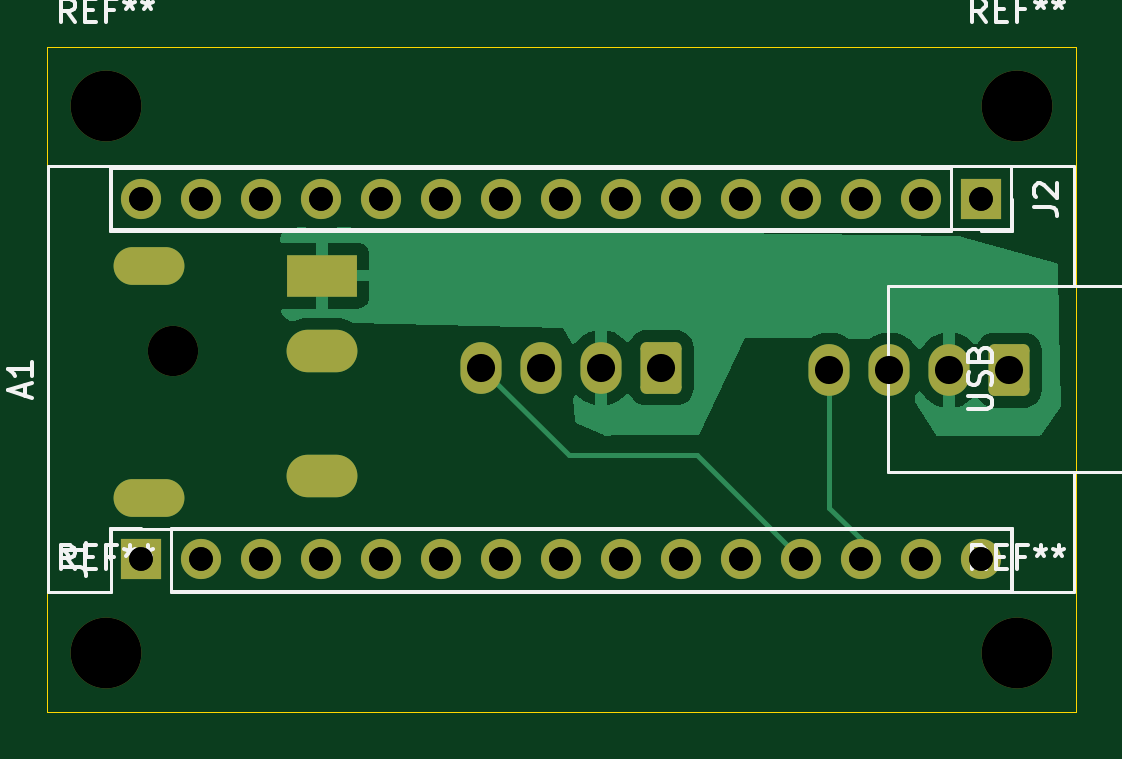
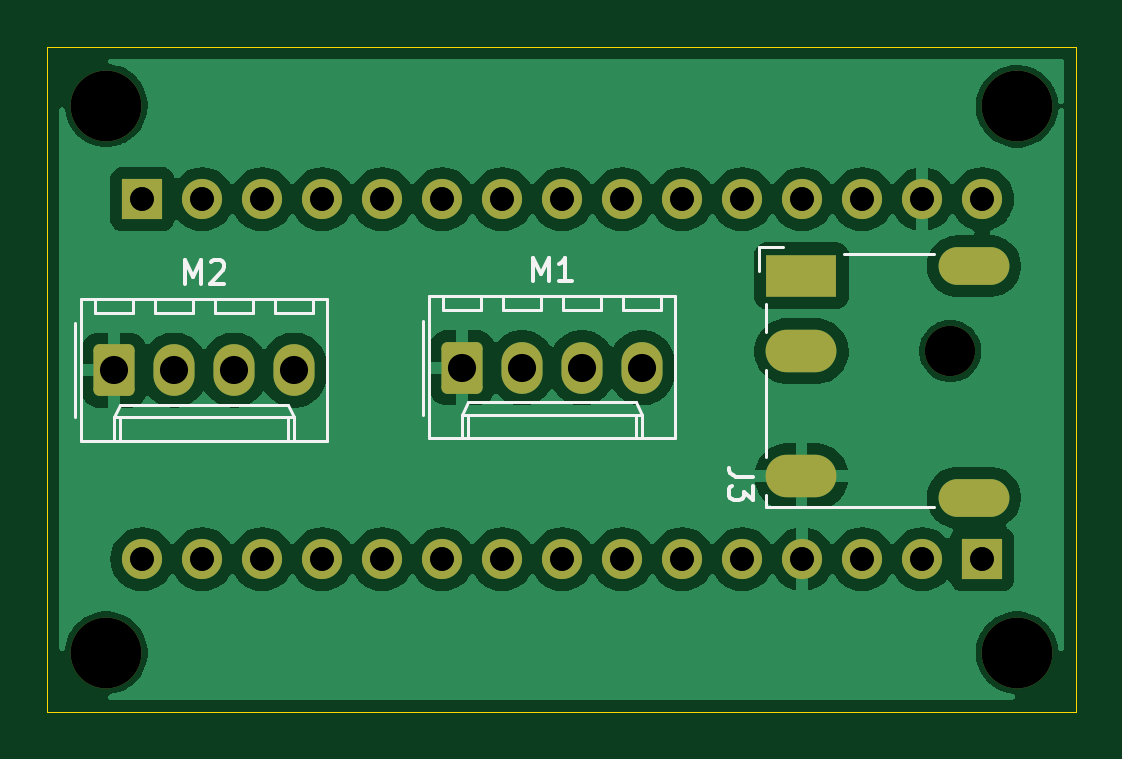
Circuit board: 11 layer files. Board 43.5 x 28.1 mm.
- bottom_copper: nano-fan-5-B_Cu.gbr (71642 bytes)
- bottom_mask: nano-fan-5-B_Mask.gbr (3622 bytes)
- paste: nano-fan-5-B_Paste.gbr (453 bytes)
- bottom_silk: nano-fan-5-B_Silkscreen.gbr (5441 bytes)
- outline: nano-fan-5-Edge_Cuts.gbr (608 bytes)
- top_copper: nano-fan-5-F_Cu.gbr (16957 bytes)
- top_mask: nano-fan-5-F_Mask.gbr (3622 bytes)
- paste: nano-fan-5-F_Paste.gbr (453 bytes)
- top_silk: nano-fan-5-F_Silkscreen.gbr (11575 bytes)
- drill: nano-fan-5-NPTH.drl (464 bytes)
- drill: nano-fan-5-PTH.drl (1587 bytes)

=== bottom_copper: nano-fan-5-B_Cu.gbr (71642 bytes, source omitted) ===
=== bottom_mask: nano-fan-5-B_Mask.gbr ===
%TF.GenerationSoftware,KiCad,Pcbnew,8.0.8*%
%TF.CreationDate,2025-01-27T11:14:47-08:00*%
%TF.ProjectId,nano-fan-5,6e616e6f-2d66-4616-9e2d-352e6b696361,rev?*%
%TF.SameCoordinates,Original*%
%TF.FileFunction,Soldermask,Bot*%
%TF.FilePolarity,Negative*%
%FSLAX46Y46*%
G04 Gerber Fmt 4.6, Leading zero omitted, Abs format (unit mm)*
G04 Created by KiCad (PCBNEW 8.0.8) date 2025-01-27 11:14:47*
%MOMM*%
%LPD*%
G01*
G04 APERTURE LIST*
G04 Aperture macros list*
%AMRoundRect*
0 Rectangle with rounded corners*
0 $1 Rounding radius*
0 $2 $3 $4 $5 $6 $7 $8 $9 X,Y pos of 4 corners*
0 Add a 4 corners polygon primitive as box body*
4,1,4,$2,$3,$4,$5,$6,$7,$8,$9,$2,$3,0*
0 Add four circle primitives for the rounded corners*
1,1,$1+$1,$2,$3*
1,1,$1+$1,$4,$5*
1,1,$1+$1,$6,$7*
1,1,$1+$1,$8,$9*
0 Add four rect primitives between the rounded corners*
20,1,$1+$1,$2,$3,$4,$5,0*
20,1,$1+$1,$4,$5,$6,$7,0*
20,1,$1+$1,$6,$7,$8,$9,0*
20,1,$1+$1,$8,$9,$2,$3,0*%
G04 Aperture macros list end*
%ADD10R,1.600000X1.600000*%
%ADD11O,1.600000X1.600000*%
%ADD12R,1.700000X1.700000*%
%ADD13O,1.700000X1.700000*%
%ADD14C,3.000000*%
%ADD15C,2.130000*%
%ADD16R,3.000000X1.800000*%
%ADD17O,3.000000X1.800000*%
%ADD18O,3.000000X1.600000*%
%ADD19RoundRect,0.250000X0.620000X0.845000X-0.620000X0.845000X-0.620000X-0.845000X0.620000X-0.845000X0*%
%ADD20O,1.740000X2.190000*%
G04 APERTURE END LIST*
D10*
%TO.C,A1*%
X104140000Y-89052400D03*
D11*
X106680000Y-89052400D03*
X109220000Y-89052400D03*
X111760000Y-89052400D03*
X114300000Y-89052400D03*
X116840000Y-89052400D03*
X119380000Y-89052400D03*
X121920000Y-89052400D03*
X124460000Y-89052400D03*
X127000000Y-89052400D03*
X129540000Y-89052400D03*
X132080000Y-89052400D03*
X134620000Y-89052400D03*
X137160000Y-89052400D03*
X139700000Y-89052400D03*
X139700000Y-73812400D03*
X137160000Y-73812400D03*
X134620000Y-73812400D03*
X132080000Y-73812400D03*
X129540000Y-73812400D03*
X127000000Y-73812400D03*
X124460000Y-73812400D03*
X121920000Y-73812400D03*
X119380000Y-73812400D03*
X116840000Y-73812400D03*
X114300000Y-73812400D03*
X111760000Y-73812400D03*
X109220000Y-73812400D03*
X106680000Y-73812400D03*
X104140000Y-73812400D03*
%TD*%
D12*
%TO.C,J2*%
X139700000Y-73812400D03*
D13*
X137160000Y-73812400D03*
X134620000Y-73812400D03*
X132080000Y-73812400D03*
X129540000Y-73812400D03*
X127000000Y-73812400D03*
X124460000Y-73812400D03*
X121920000Y-73812400D03*
X119380000Y-73812400D03*
X116840000Y-73812400D03*
X114300000Y-73812400D03*
X111760000Y-73812400D03*
X109220000Y-73812400D03*
X106680000Y-73812400D03*
X104140000Y-73812400D03*
%TD*%
D14*
%TO.C,REF\u002A\u002A*%
X141224000Y-93014800D03*
%TD*%
%TO.C,REF\u002A\u002A*%
X141224000Y-69850000D03*
%TD*%
D12*
%TO.C,J1*%
X104140000Y-89052400D03*
D13*
X106680000Y-89052400D03*
X109220000Y-89052400D03*
X111760000Y-89052400D03*
X114300000Y-89052400D03*
X116840000Y-89052400D03*
X119380000Y-89052400D03*
X121920000Y-89052400D03*
X124460000Y-89052400D03*
X127000000Y-89052400D03*
X129540000Y-89052400D03*
X132080000Y-89052400D03*
X134620000Y-89052400D03*
X137160000Y-89052400D03*
X139700000Y-89052400D03*
%TD*%
D14*
%TO.C,REF\u002A\u002A*%
X102666800Y-93014800D03*
%TD*%
%TO.C,REF\u002A\u002A*%
X102666800Y-69875400D03*
%TD*%
D15*
%TO.C,J3*%
X105491200Y-80245700D03*
D16*
X111791200Y-77045700D03*
D17*
X111791200Y-85545700D03*
X111791200Y-80245700D03*
D18*
X104491200Y-86445700D03*
X104491200Y-76645700D03*
%TD*%
D19*
%TO.C,M1*%
X126161800Y-80949800D03*
D20*
X123621800Y-80949800D03*
X121081800Y-80949800D03*
X118541800Y-80949800D03*
%TD*%
D19*
%TO.C,M2*%
X140893800Y-81051400D03*
D20*
X138353800Y-81051400D03*
X135813800Y-81051400D03*
X133273800Y-81051400D03*
%TD*%
M02*

=== paste: nano-fan-5-B_Paste.gbr ===
%TF.GenerationSoftware,KiCad,Pcbnew,8.0.8*%
%TF.CreationDate,2025-01-27T11:14:47-08:00*%
%TF.ProjectId,nano-fan-5,6e616e6f-2d66-4616-9e2d-352e6b696361,rev?*%
%TF.SameCoordinates,Original*%
%TF.FileFunction,Paste,Bot*%
%TF.FilePolarity,Positive*%
%FSLAX46Y46*%
G04 Gerber Fmt 4.6, Leading zero omitted, Abs format (unit mm)*
G04 Created by KiCad (PCBNEW 8.0.8) date 2025-01-27 11:14:47*
%MOMM*%
%LPD*%
G01*
G04 APERTURE LIST*
G04 APERTURE END LIST*
M02*

=== bottom_silk: nano-fan-5-B_Silkscreen.gbr ===
%TF.GenerationSoftware,KiCad,Pcbnew,8.0.8*%
%TF.CreationDate,2025-01-27T11:14:47-08:00*%
%TF.ProjectId,nano-fan-5,6e616e6f-2d66-4616-9e2d-352e6b696361,rev?*%
%TF.SameCoordinates,Original*%
%TF.FileFunction,Legend,Bot*%
%TF.FilePolarity,Positive*%
%FSLAX46Y46*%
G04 Gerber Fmt 4.6, Leading zero omitted, Abs format (unit mm)*
G04 Created by KiCad (PCBNEW 8.0.8) date 2025-01-27 11:14:47*
%MOMM*%
%LPD*%
G01*
G04 APERTURE LIST*
%ADD10C,0.150000*%
%ADD11C,0.120000*%
G04 APERTURE END LIST*
D10*
X113846019Y-85556539D02*
X114560304Y-85556539D01*
X114560304Y-85556539D02*
X114703161Y-85508920D01*
X114703161Y-85508920D02*
X114798400Y-85413682D01*
X114798400Y-85413682D02*
X114846019Y-85270825D01*
X114846019Y-85270825D02*
X114846019Y-85175587D01*
X113846019Y-85937492D02*
X113846019Y-86556539D01*
X113846019Y-86556539D02*
X114226971Y-86223206D01*
X114226971Y-86223206D02*
X114226971Y-86366063D01*
X114226971Y-86366063D02*
X114274590Y-86461301D01*
X114274590Y-86461301D02*
X114322209Y-86508920D01*
X114322209Y-86508920D02*
X114417447Y-86556539D01*
X114417447Y-86556539D02*
X114655542Y-86556539D01*
X114655542Y-86556539D02*
X114750780Y-86508920D01*
X114750780Y-86508920D02*
X114798400Y-86461301D01*
X114798400Y-86461301D02*
X114846019Y-86366063D01*
X114846019Y-86366063D02*
X114846019Y-86080349D01*
X114846019Y-86080349D02*
X114798400Y-85985111D01*
X114798400Y-85985111D02*
X114750780Y-85937492D01*
X123161323Y-77284619D02*
X123161323Y-76284619D01*
X123161323Y-76284619D02*
X122827990Y-76998904D01*
X122827990Y-76998904D02*
X122494657Y-76284619D01*
X122494657Y-76284619D02*
X122494657Y-77284619D01*
X121494657Y-77284619D02*
X122066085Y-77284619D01*
X121780371Y-77284619D02*
X121780371Y-76284619D01*
X121780371Y-76284619D02*
X121875609Y-76427476D01*
X121875609Y-76427476D02*
X121970847Y-76522714D01*
X121970847Y-76522714D02*
X122066085Y-76570333D01*
X137893323Y-77386219D02*
X137893323Y-76386219D01*
X137893323Y-76386219D02*
X137559990Y-77100504D01*
X137559990Y-77100504D02*
X137226657Y-76386219D01*
X137226657Y-76386219D02*
X137226657Y-77386219D01*
X136798085Y-76481457D02*
X136750466Y-76433838D01*
X136750466Y-76433838D02*
X136655228Y-76386219D01*
X136655228Y-76386219D02*
X136417133Y-76386219D01*
X136417133Y-76386219D02*
X136321895Y-76433838D01*
X136321895Y-76433838D02*
X136274276Y-76481457D01*
X136274276Y-76481457D02*
X136226657Y-76576695D01*
X136226657Y-76576695D02*
X136226657Y-76671933D01*
X136226657Y-76671933D02*
X136274276Y-76814790D01*
X136274276Y-76814790D02*
X136845704Y-77386219D01*
X136845704Y-77386219D02*
X136226657Y-77386219D01*
D11*
%TO.C,J3*%
X109991200Y-76145700D02*
X106191200Y-76145700D01*
X112591200Y-75845700D02*
X113591200Y-75845700D01*
X113291200Y-79445700D02*
X113291200Y-78245700D01*
X113291200Y-84745700D02*
X113291200Y-81045700D01*
X113291200Y-86845700D02*
X106191200Y-86845700D01*
X113291200Y-86845700D02*
X113291200Y-86345700D01*
X113591200Y-76845700D02*
X113591200Y-75845700D01*
%TO.C,M1*%
X117161800Y-77919800D02*
X117161800Y-83939800D01*
X117161800Y-83939800D02*
X127541800Y-83939800D01*
X117741800Y-77919800D02*
X117741800Y-78519800D01*
X117741800Y-78519800D02*
X119341800Y-78519800D01*
X118541800Y-82939800D02*
X118791800Y-82409800D01*
X118541800Y-82939800D02*
X126161800Y-82939800D01*
X118541800Y-83939800D02*
X118541800Y-82939800D01*
X118791800Y-82409800D02*
X125911800Y-82409800D01*
X118791800Y-82939800D02*
X118791800Y-83939800D01*
X119341800Y-78519800D02*
X119341800Y-77919800D01*
X120281800Y-77919800D02*
X120281800Y-78519800D01*
X120281800Y-78519800D02*
X121881800Y-78519800D01*
X121881800Y-78519800D02*
X121881800Y-77919800D01*
X122821800Y-77919800D02*
X122821800Y-78519800D01*
X122821800Y-78519800D02*
X124421800Y-78519800D01*
X124421800Y-78519800D02*
X124421800Y-77919800D01*
X125361800Y-77919800D02*
X125361800Y-78519800D01*
X125361800Y-78519800D02*
X126961800Y-78519800D01*
X125911800Y-82409800D02*
X126161800Y-82939800D01*
X125911800Y-82939800D02*
X125911800Y-83939800D01*
X126161800Y-82939800D02*
X126161800Y-83939800D01*
X126961800Y-78519800D02*
X126961800Y-77919800D01*
X127541800Y-77919800D02*
X117161800Y-77919800D01*
X127541800Y-83939800D02*
X127541800Y-77919800D01*
X127831800Y-82949800D02*
X127831800Y-78949800D01*
%TO.C,M2*%
X131893800Y-78021400D02*
X131893800Y-84041400D01*
X131893800Y-84041400D02*
X142273800Y-84041400D01*
X132473800Y-78021400D02*
X132473800Y-78621400D01*
X132473800Y-78621400D02*
X134073800Y-78621400D01*
X133273800Y-83041400D02*
X133523800Y-82511400D01*
X133273800Y-83041400D02*
X140893800Y-83041400D01*
X133273800Y-84041400D02*
X133273800Y-83041400D01*
X133523800Y-82511400D02*
X140643800Y-82511400D01*
X133523800Y-83041400D02*
X133523800Y-84041400D01*
X134073800Y-78621400D02*
X134073800Y-78021400D01*
X135013800Y-78021400D02*
X135013800Y-78621400D01*
X135013800Y-78621400D02*
X136613800Y-78621400D01*
X136613800Y-78621400D02*
X136613800Y-78021400D01*
X137553800Y-78021400D02*
X137553800Y-78621400D01*
X137553800Y-78621400D02*
X139153800Y-78621400D01*
X139153800Y-78621400D02*
X139153800Y-78021400D01*
X140093800Y-78021400D02*
X140093800Y-78621400D01*
X140093800Y-78621400D02*
X141693800Y-78621400D01*
X140643800Y-82511400D02*
X140893800Y-83041400D01*
X140643800Y-83041400D02*
X140643800Y-84041400D01*
X140893800Y-83041400D02*
X140893800Y-84041400D01*
X141693800Y-78621400D02*
X141693800Y-78021400D01*
X142273800Y-78021400D02*
X131893800Y-78021400D01*
X142273800Y-84041400D02*
X142273800Y-78021400D01*
X142563800Y-83051400D02*
X142563800Y-79051400D01*
%TD*%
M02*

=== outline: nano-fan-5-Edge_Cuts.gbr ===
%TF.GenerationSoftware,KiCad,Pcbnew,8.0.8*%
%TF.CreationDate,2025-01-27T11:14:47-08:00*%
%TF.ProjectId,nano-fan-5,6e616e6f-2d66-4616-9e2d-352e6b696361,rev?*%
%TF.SameCoordinates,Original*%
%TF.FileFunction,Profile,NP*%
%FSLAX46Y46*%
G04 Gerber Fmt 4.6, Leading zero omitted, Abs format (unit mm)*
G04 Created by KiCad (PCBNEW 8.0.8) date 2025-01-27 11:14:47*
%MOMM*%
%LPD*%
G01*
G04 APERTURE LIST*
%TA.AperFunction,Profile*%
%ADD10C,0.050000*%
%TD*%
G04 APERTURE END LIST*
D10*
X100177600Y-67360800D02*
X143713200Y-67360800D01*
X143713200Y-95504000D01*
X100177600Y-95504000D01*
X100177600Y-67360800D01*
M02*

=== top_copper: nano-fan-5-F_Cu.gbr (16957 bytes, source omitted) ===
=== top_mask: nano-fan-5-F_Mask.gbr ===
%TF.GenerationSoftware,KiCad,Pcbnew,8.0.8*%
%TF.CreationDate,2025-01-27T11:14:47-08:00*%
%TF.ProjectId,nano-fan-5,6e616e6f-2d66-4616-9e2d-352e6b696361,rev?*%
%TF.SameCoordinates,Original*%
%TF.FileFunction,Soldermask,Top*%
%TF.FilePolarity,Negative*%
%FSLAX46Y46*%
G04 Gerber Fmt 4.6, Leading zero omitted, Abs format (unit mm)*
G04 Created by KiCad (PCBNEW 8.0.8) date 2025-01-27 11:14:47*
%MOMM*%
%LPD*%
G01*
G04 APERTURE LIST*
G04 Aperture macros list*
%AMRoundRect*
0 Rectangle with rounded corners*
0 $1 Rounding radius*
0 $2 $3 $4 $5 $6 $7 $8 $9 X,Y pos of 4 corners*
0 Add a 4 corners polygon primitive as box body*
4,1,4,$2,$3,$4,$5,$6,$7,$8,$9,$2,$3,0*
0 Add four circle primitives for the rounded corners*
1,1,$1+$1,$2,$3*
1,1,$1+$1,$4,$5*
1,1,$1+$1,$6,$7*
1,1,$1+$1,$8,$9*
0 Add four rect primitives between the rounded corners*
20,1,$1+$1,$2,$3,$4,$5,0*
20,1,$1+$1,$4,$5,$6,$7,0*
20,1,$1+$1,$6,$7,$8,$9,0*
20,1,$1+$1,$8,$9,$2,$3,0*%
G04 Aperture macros list end*
%ADD10R,1.600000X1.600000*%
%ADD11O,1.600000X1.600000*%
%ADD12R,1.700000X1.700000*%
%ADD13O,1.700000X1.700000*%
%ADD14C,3.000000*%
%ADD15C,2.130000*%
%ADD16R,3.000000X1.800000*%
%ADD17O,3.000000X1.800000*%
%ADD18O,3.000000X1.600000*%
%ADD19RoundRect,0.250000X0.620000X0.845000X-0.620000X0.845000X-0.620000X-0.845000X0.620000X-0.845000X0*%
%ADD20O,1.740000X2.190000*%
G04 APERTURE END LIST*
D10*
%TO.C,A1*%
X104140000Y-89052400D03*
D11*
X106680000Y-89052400D03*
X109220000Y-89052400D03*
X111760000Y-89052400D03*
X114300000Y-89052400D03*
X116840000Y-89052400D03*
X119380000Y-89052400D03*
X121920000Y-89052400D03*
X124460000Y-89052400D03*
X127000000Y-89052400D03*
X129540000Y-89052400D03*
X132080000Y-89052400D03*
X134620000Y-89052400D03*
X137160000Y-89052400D03*
X139700000Y-89052400D03*
X139700000Y-73812400D03*
X137160000Y-73812400D03*
X134620000Y-73812400D03*
X132080000Y-73812400D03*
X129540000Y-73812400D03*
X127000000Y-73812400D03*
X124460000Y-73812400D03*
X121920000Y-73812400D03*
X119380000Y-73812400D03*
X116840000Y-73812400D03*
X114300000Y-73812400D03*
X111760000Y-73812400D03*
X109220000Y-73812400D03*
X106680000Y-73812400D03*
X104140000Y-73812400D03*
%TD*%
D12*
%TO.C,J2*%
X139700000Y-73812400D03*
D13*
X137160000Y-73812400D03*
X134620000Y-73812400D03*
X132080000Y-73812400D03*
X129540000Y-73812400D03*
X127000000Y-73812400D03*
X124460000Y-73812400D03*
X121920000Y-73812400D03*
X119380000Y-73812400D03*
X116840000Y-73812400D03*
X114300000Y-73812400D03*
X111760000Y-73812400D03*
X109220000Y-73812400D03*
X106680000Y-73812400D03*
X104140000Y-73812400D03*
%TD*%
D14*
%TO.C,REF\u002A\u002A*%
X141224000Y-93014800D03*
%TD*%
%TO.C,REF\u002A\u002A*%
X141224000Y-69850000D03*
%TD*%
D12*
%TO.C,J1*%
X104140000Y-89052400D03*
D13*
X106680000Y-89052400D03*
X109220000Y-89052400D03*
X111760000Y-89052400D03*
X114300000Y-89052400D03*
X116840000Y-89052400D03*
X119380000Y-89052400D03*
X121920000Y-89052400D03*
X124460000Y-89052400D03*
X127000000Y-89052400D03*
X129540000Y-89052400D03*
X132080000Y-89052400D03*
X134620000Y-89052400D03*
X137160000Y-89052400D03*
X139700000Y-89052400D03*
%TD*%
D14*
%TO.C,REF\u002A\u002A*%
X102666800Y-93014800D03*
%TD*%
%TO.C,REF\u002A\u002A*%
X102666800Y-69875400D03*
%TD*%
D15*
%TO.C,J3*%
X105491200Y-80245700D03*
D16*
X111791200Y-77045700D03*
D17*
X111791200Y-85545700D03*
X111791200Y-80245700D03*
D18*
X104491200Y-86445700D03*
X104491200Y-76645700D03*
%TD*%
D19*
%TO.C,M1*%
X126161800Y-80949800D03*
D20*
X123621800Y-80949800D03*
X121081800Y-80949800D03*
X118541800Y-80949800D03*
%TD*%
D19*
%TO.C,M2*%
X140893800Y-81051400D03*
D20*
X138353800Y-81051400D03*
X135813800Y-81051400D03*
X133273800Y-81051400D03*
%TD*%
M02*

=== paste: nano-fan-5-F_Paste.gbr ===
%TF.GenerationSoftware,KiCad,Pcbnew,8.0.8*%
%TF.CreationDate,2025-01-27T11:14:47-08:00*%
%TF.ProjectId,nano-fan-5,6e616e6f-2d66-4616-9e2d-352e6b696361,rev?*%
%TF.SameCoordinates,Original*%
%TF.FileFunction,Paste,Top*%
%TF.FilePolarity,Positive*%
%FSLAX46Y46*%
G04 Gerber Fmt 4.6, Leading zero omitted, Abs format (unit mm)*
G04 Created by KiCad (PCBNEW 8.0.8) date 2025-01-27 11:14:47*
%MOMM*%
%LPD*%
G01*
G04 APERTURE LIST*
G04 APERTURE END LIST*
M02*

=== top_silk: nano-fan-5-F_Silkscreen.gbr (11575 bytes, source omitted) ===
=== drill: nano-fan-5-NPTH.drl ===
M48
; DRILL file {KiCad 8.0.8} date 2025-01-27T11:14:53-0800
; FORMAT={-:-/ absolute / inch / decimal}
; #@! TF.CreationDate,2025-01-27T11:14:53-08:00
; #@! TF.GenerationSoftware,Kicad,Pcbnew,8.0.8
; #@! TF.FileFunction,NonPlated,1,2,NPTH
FMAT,2
INCH
; #@! TA.AperFunction,NonPlated,NPTH,ComponentDrill
T1C0.0839
; #@! TA.AperFunction,NonPlated,NPTH,ComponentDrill
T2C0.1181
%
G90
G05
T1
X4.1532Y-3.1593
T2
X4.042Y-2.751
X4.042Y-3.662
X5.56Y-2.75
X5.56Y-3.662
M30

=== drill: nano-fan-5-PTH.drl ===
M48
; DRILL file {KiCad 8.0.8} date 2025-01-27T11:14:53-0800
; FORMAT={-:-/ absolute / inch / decimal}
; #@! TF.CreationDate,2025-01-27T11:14:53-08:00
; #@! TF.GenerationSoftware,Kicad,Pcbnew,8.0.8
; #@! TF.FileFunction,Plated,1,2,PTH
FMAT,2
INCH
; #@! TA.AperFunction,Plated,PTH,ComponentDrill
T1C0.0236
; #@! TA.AperFunction,Plated,PTH,ComponentDrill
T2C0.0315
; #@! TA.AperFunction,Plated,PTH,ComponentDrill
T3C0.0394
; #@! TA.AperFunction,Plated,PTH,ComponentDrill
T4C0.0469
%
G90
G05
T3
X4.1Y-2.906
X4.1Y-2.906
X4.1Y-3.506
X4.1Y-3.506
X4.2Y-2.906
X4.2Y-2.906
X4.2Y-3.506
X4.2Y-3.506
X4.3Y-2.906
X4.3Y-2.906
X4.3Y-3.506
X4.3Y-3.506
X4.4Y-2.906
X4.4Y-2.906
X4.4Y-3.506
X4.4Y-3.506
X4.5Y-2.906
X4.5Y-2.906
X4.5Y-3.506
X4.5Y-3.506
X4.6Y-2.906
X4.6Y-2.906
X4.6Y-3.506
X4.6Y-3.506
X4.7Y-2.906
X4.7Y-2.906
X4.7Y-3.506
X4.7Y-3.506
X4.8Y-2.906
X4.8Y-2.906
X4.8Y-3.506
X4.8Y-3.506
X4.9Y-2.906
X4.9Y-2.906
X4.9Y-3.506
X4.9Y-3.506
X5.0Y-2.906
X5.0Y-2.906
X5.0Y-3.506
X5.0Y-3.506
X5.1Y-2.906
X5.1Y-2.906
X5.1Y-3.506
X5.1Y-3.506
X5.2Y-2.906
X5.2Y-2.906
X5.2Y-3.506
X5.2Y-3.506
X5.3Y-2.906
X5.3Y-2.906
X5.3Y-3.506
X5.3Y-3.506
X5.4Y-2.906
X5.4Y-2.906
X5.4Y-3.506
X5.4Y-3.506
X5.5Y-2.906
X5.5Y-2.906
X5.5Y-3.506
X5.5Y-3.506
T4
X4.667Y-3.187
X4.767Y-3.187
X4.867Y-3.187
X4.967Y-3.187
X5.247Y-3.191
X5.347Y-3.191
X5.447Y-3.191
X5.547Y-3.191
T1
G00X4.1453Y-3.0175
M15
G01X4.0823Y-3.0175
M16
G05
G00X4.1453Y-3.4034
M15
G01X4.0823Y-3.4034
M16
G05
T2
G00X4.4249Y-3.0333
M15
G01X4.3776Y-3.0333
M16
G05
G00X4.4249Y-3.1593
M15
G01X4.3776Y-3.1593
M16
G05
G00X4.4249Y-3.3679
M15
G01X4.3776Y-3.3679
M16
G05
M30

